Labelled photos from "FINAL_dataset_GC_test", an image-classification folder in MickyV18/TugasAkhir. The possible labels are: no tumor, tumor.

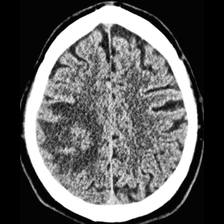
Label: tumor

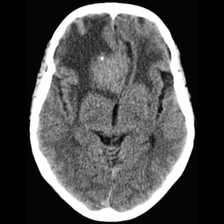
Label: tumor

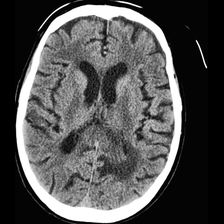
Label: tumor

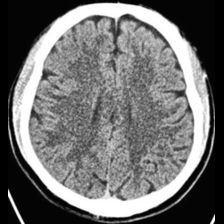
Label: no tumor

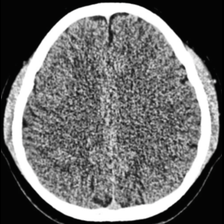
Label: no tumor

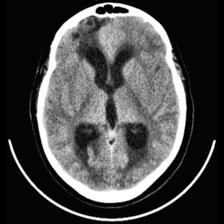
Label: tumor
